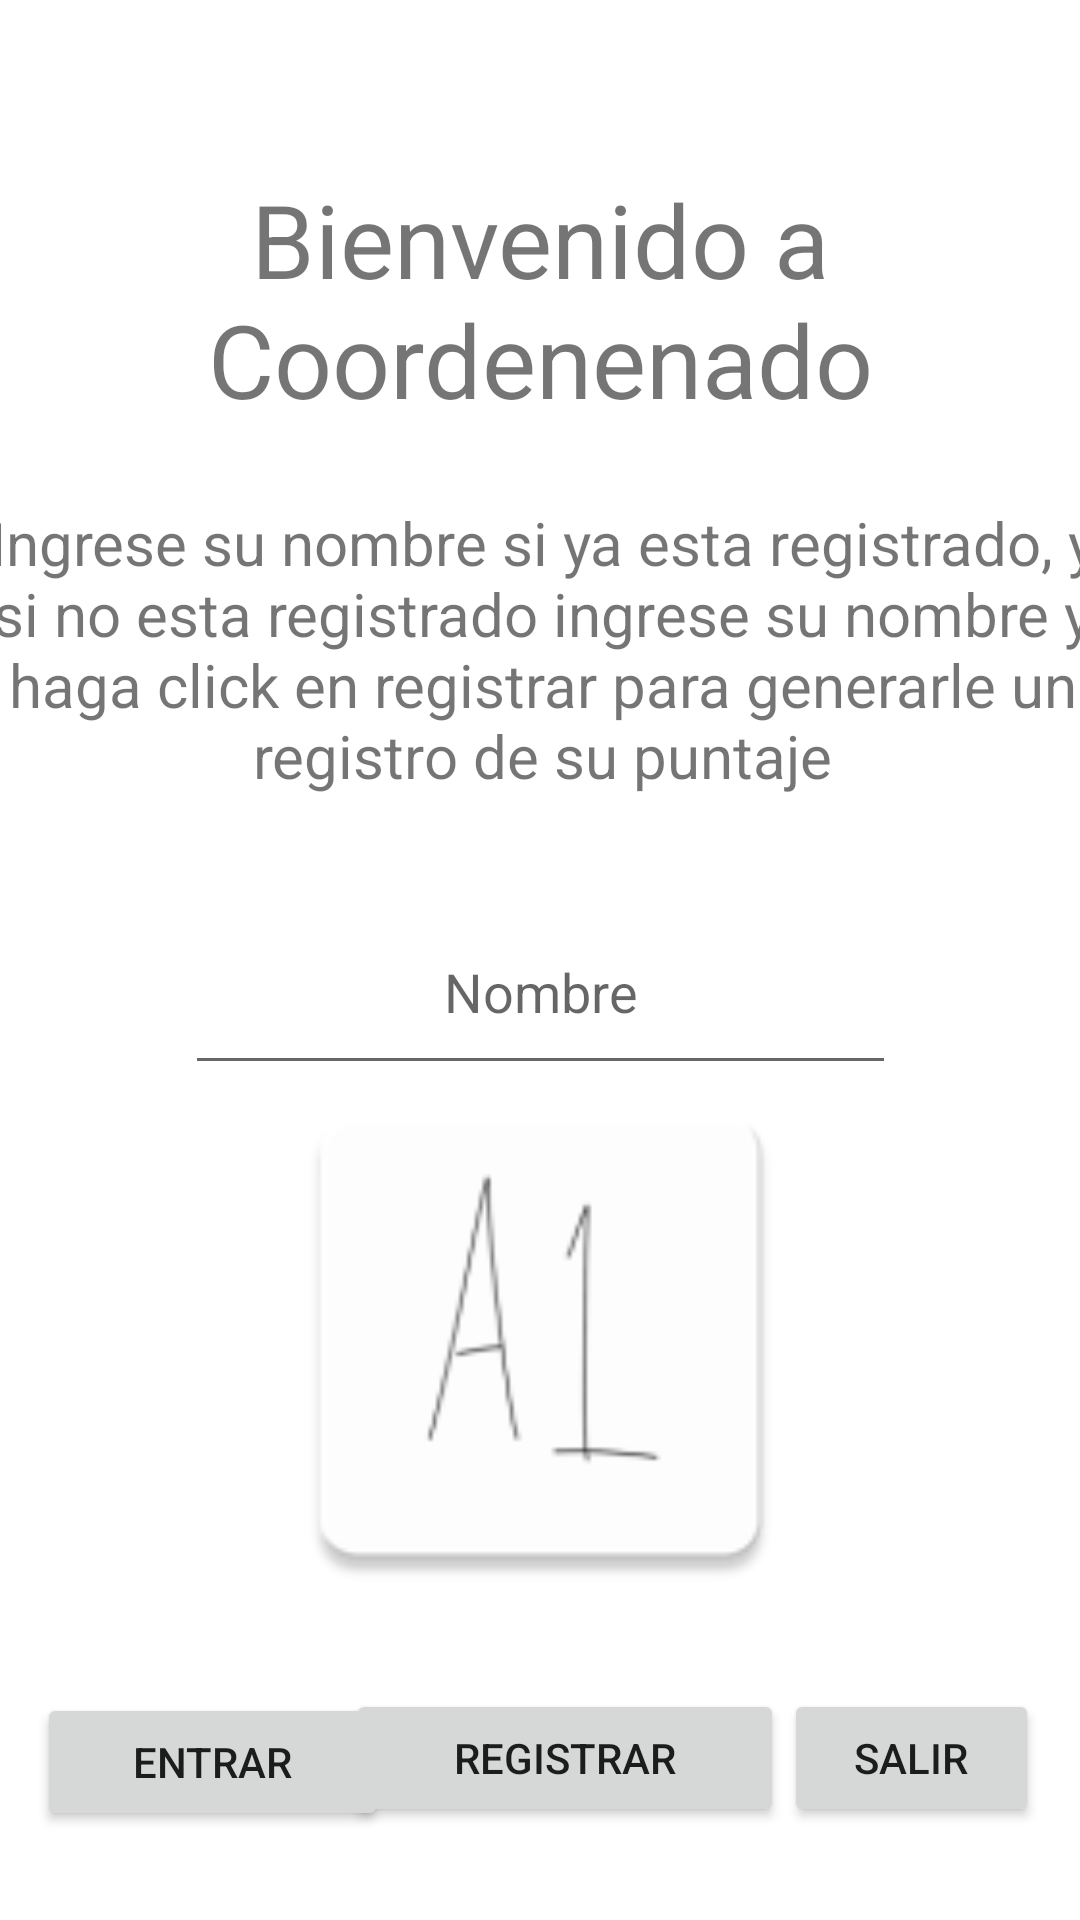

The Android layout XML behind this screen, and the referenced resources:
<!-- AndroidManifest.xml: application theme Theme.Coordeneando -->
<!-- res/layout/activity_main.xml -->
<?xml version="1.0" encoding="utf-8"?>
<androidx.constraintlayout.widget.ConstraintLayout xmlns:android="http://schemas.android.com/apk/res/android"
    xmlns:app="http://schemas.android.com/apk/res-auto"
    xmlns:tools="http://schemas.android.com/tools"
    android:layout_width="match_parent"
    android:layout_height="match_parent"
    tools:context=".MainActivity">

    <ImageView
        android:id="@+id/imageView3"
        android:layout_width="199dp"
        android:layout_height="185dp"
        app:layout_constraintBottom_toBottomOf="parent"
        app:layout_constraintEnd_toEndOf="parent"
        app:layout_constraintStart_toStartOf="parent"
        app:layout_constraintTop_toTopOf="parent"
        app:layout_constraintVertical_bias="0.776"
        app:srcCompat="@mipmap/ic_launcher" />

    <TextView
        android:id="@+id/textMain2"
        android:layout_width="372dp"
        android:layout_height="104dp"
        android:text="Ingrese su nombre si ya esta registrado, y si no esta registrado ingrese su nombre y haga click en registrar para generarle un registro de su puntaje"
        android:textAlignment="center"
        android:textSize="20sp"
        app:layout_constraintBottom_toBottomOf="parent"
        app:layout_constraintEnd_toEndOf="parent"
        app:layout_constraintHorizontal_bias="0.495"
        app:layout_constraintStart_toStartOf="parent"
        app:layout_constraintTop_toTopOf="parent"
        app:layout_constraintVertical_bias="0.312" />

    <TextView
        android:id="@+id/textMain"
        android:layout_width="308dp"
        android:layout_height="107dp"
        android:text="Bienvenido a Coordenenado"
        android:textAlignment="center"
        android:textSize="34sp"
        app:layout_constraintBottom_toBottomOf="parent"
        app:layout_constraintEnd_toEndOf="parent"
        app:layout_constraintHorizontal_bias="0.498"
        app:layout_constraintStart_toStartOf="parent"
        app:layout_constraintTop_toTopOf="parent"
        app:layout_constraintVertical_bias="0.107" />

    <EditText
        android:id="@+id/txtNombreUsuario"
        android:layout_width="237dp"
        android:layout_height="65dp"
        android:ems="10"
        android:hint="Nombre"
        android:inputType="textPersonName"
        android:textAlignment="center"
        app:layout_constraintBottom_toBottomOf="parent"
        app:layout_constraintEnd_toEndOf="parent"
        app:layout_constraintStart_toStartOf="parent"
        app:layout_constraintTop_toBottomOf="@+id/textMain"
        app:layout_constraintVertical_bias="0.323" />

    <Button
        android:id="@+id/btnEntrar"
        android:layout_width="117dp"
        android:layout_height="46dp"
        android:layout_marginTop="140dp"
        android:onClick="btnEntrar"
        android:text="Entrar"
        app:layout_constraintBottom_toBottomOf="parent"
        app:layout_constraintEnd_toEndOf="parent"
        app:layout_constraintHorizontal_bias="0.051"
        app:layout_constraintStart_toStartOf="parent"
        app:layout_constraintTop_toTopOf="parent"
        app:layout_constraintVertical_bias="0.935" />

    <Button
        android:id="@+id/btnRegistrar"
        android:layout_width="146dp"
        android:layout_height="46dp"
        android:onClick="btnRegistrar"
        android:text="Registrar"
        app:layout_constraintBottom_toBottomOf="parent"
        app:layout_constraintEnd_toEndOf="parent"
        app:layout_constraintHorizontal_bias="0.539"
        app:layout_constraintStart_toStartOf="parent"
        app:layout_constraintTop_toTopOf="parent"
        app:layout_constraintVertical_bias="0.948" />

    <Button
        android:id="@+id/btnSalir"
        android:layout_width="85dp"
        android:layout_height="46dp"
        android:onClick="btnSalir"
        android:text="Salir"
        app:layout_constraintBottom_toBottomOf="parent"
        app:layout_constraintEnd_toEndOf="parent"
        app:layout_constraintHorizontal_bias="0.95"
        app:layout_constraintStart_toStartOf="parent"
        app:layout_constraintTop_toTopOf="parent"
        app:layout_constraintVertical_bias="0.948" />
</androidx.constraintlayout.widget.ConstraintLayout>
<!-- resources referenced by this layout -->
<resources>
  <!-- mipmap ic_launcher: png bitmap (mipmap-hdpi, 1484 bytes) -->
  <style name="Theme.Coordeneando" parent="Theme.MaterialComponents.DayNight.DarkActionBar">
          
          <item name="colorPrimary">@color/purple_500</item>
          <item name="colorPrimaryVariant">@color/purple_700</item>
          <item name="colorOnPrimary">@color/white</item>
          
          <item name="colorSecondary">@color/teal_200</item>
          <item name="colorSecondaryVariant">@color/teal_700</item>
          <item name="colorOnSecondary">@color/black</item>
          
          <item name="android:statusBarColor" tools:targetApi="l">?attr/colorPrimaryVariant</item>
          
      </style>
  <!-- not gathered from this repository: default colours our renderer supplied (Android Studio template values) -->
  <color name="purple_500">#FF6200EE</color>
  <color name="purple_700">#FF3700B3</color>
  <color name="teal_200">#FF03DAC5</color>
  <color name="teal_700">#FF018786</color>
  <color name="black">#FF000000</color>
  <color name="white">#FFFFFFFF</color>
</resources>
